12-way image classification set "dataset" from GitHub (SnehalThakur/ComputerVision-CV); label vocabulary: black-grass, charlock, cleavers, common chickweed, common wheat, fat hen, loose silky-bent, maize, scentless mayweed, shepherds purse, small-flowered cranesbill, sugar beet.

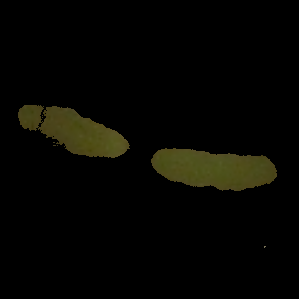
Label: fat hen

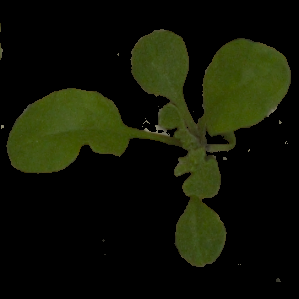
Label: shepherds purse

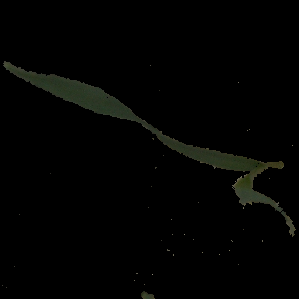
Label: common wheat

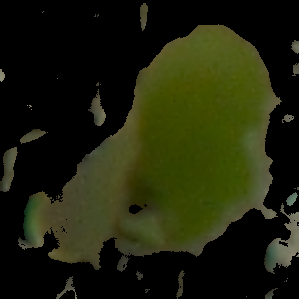
Label: maize

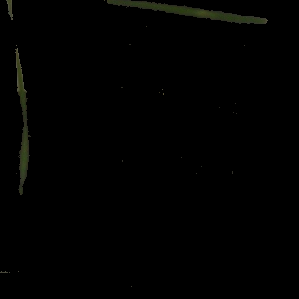
Label: black-grass

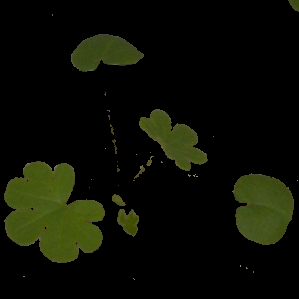
Label: small-flowered cranesbill
